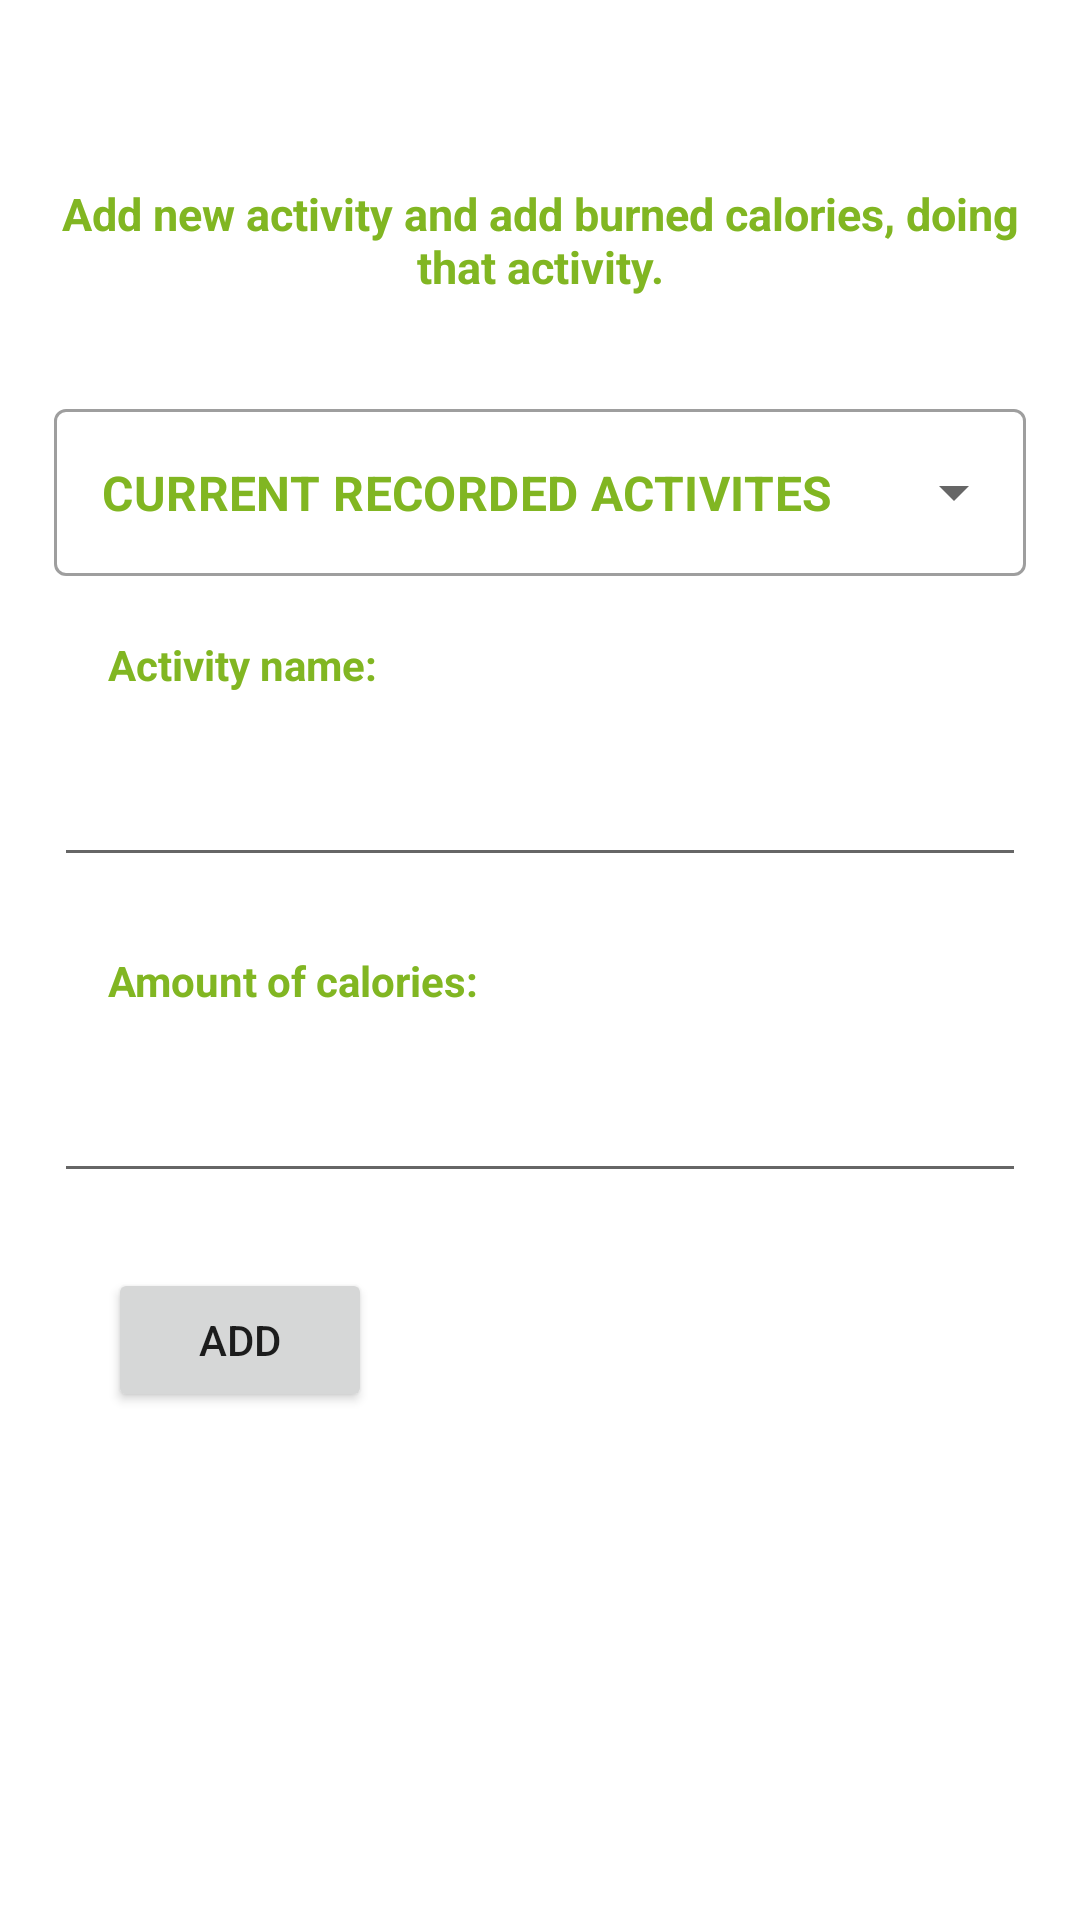

Android layout source for this screen:
<!-- AndroidManifest.xml: application theme Theme.RPSCalorieTracker.NoActionBar -->
<!-- res/layout/fragment_input_activity.xml -->
<?xml version="1.0" encoding="utf-8"?>
<androidx.constraintlayout.widget.ConstraintLayout xmlns:android="http://schemas.android.com/apk/res/android"
    xmlns:app="http://schemas.android.com/apk/res-auto"
    xmlns:tools="http://schemas.android.com/tools"
    android:layout_width="match_parent"
    android:layout_height="match_parent"
    tools:context=".InputActivityFragment">

    <androidx.constraintlayout.widget.Guideline
        android:id="@+id/guideline_vertical_left"
        android:layout_width="wrap_content"
        android:layout_height="wrap_content"
        android:orientation="vertical"
        app:layout_constraintGuide_percent="0.05" />

    <androidx.constraintlayout.widget.Guideline
        android:id="@+id/guideline_vertical_right"
        android:layout_width="wrap_content"
        android:layout_height="wrap_content"
        android:orientation="vertical"
        app:layout_constraintGuide_percent="0.95" />

    <androidx.constraintlayout.widget.Guideline
        android:id="@+id/guideline_vertical_middle"
        android:layout_width="wrap_content"
        android:layout_height="wrap_content"
        android:orientation="vertical"
        app:layout_constraintGuide_percent="0.1" />


    <androidx.constraintlayout.widget.Guideline
        android:id="@+id/guideline_mid_vertical_10percent"
        android:layout_width="wrap_content"
        android:layout_height="wrap_content"
        android:orientation="horizontal"
        app:layout_constraintGuide_percent="0.10" />

    <androidx.constraintlayout.widget.Guideline
        android:id="@+id/guideline_mid_vertical_15percent"
        android:layout_width="wrap_content"
        android:layout_height="wrap_content"
        android:orientation="horizontal"
        app:layout_constraintGuide_percent="0.15" />
    
    <TextView
        android:id="@+id/fragment_desc"
        style="@style/Textview_description"
        android:layout_width="0dp"
        android:layout_height="wrap_content"
        android:text="@string/fragment_input_activity_description"
        android:textAlignment="center"
        app:layout_constraintBottom_toTopOf="@+id/guideline_mid_vertical_15percent"
        app:layout_constraintEnd_toStartOf="@+id/guideline_vertical_right"
        app:layout_constraintStart_toStartOf="@+id/guideline_vertical_left"
        app:layout_constraintTop_toTopOf="@+id/guideline_mid_vertical_10percent" />

    <com.google.android.material.textfield.TextInputLayout
        android:id="@+id/textInputLayout"
        style="@style/Widget.MaterialComponents.TextInputLayout.OutlinedBox.ExposedDropdownMenu"
        android:layout_width="0dp"
        android:layout_height="wrap_content"
        android:layout_marginTop="35dp"
        app:layout_constraintEnd_toStartOf="@+id/guideline_vertical_right"
        app:layout_constraintStart_toStartOf="@+id/guideline_vertical_left"
        app:layout_constraintTop_toTopOf="@+id/guideline_mid_vertical_15percent">

        <AutoCompleteTextView
            android:id="@+id/activitytr"
            style="@style/Textview"
            android:layout_width="match_parent"
            android:layout_height="match_parent"
            android:layout_weight="1"
            android:inputType="none"
            android:text="@string/input_activites_from_rv"
            android:textAllCaps="true" />
    </com.google.android.material.textfield.TextInputLayout>

    <TextView
        android:id="@+id/enter_activity_text"
        style="@style/Textview"
        android:layout_width="wrap_content"
        android:layout_height="wrap_content"
        android:layout_marginTop="20dp"
        android:text="@string/fragment_input_activity_addActivity"
        app:layout_constraintStart_toEndOf="@+id/guideline_vertical_middle"
        app:layout_constraintTop_toBottomOf="@+id/textInputLayout" />

    <EditText
        android:id="@+id/addActivity"
        android:layout_width="0dp"
        android:layout_height="wrap_content"
        android:layout_marginTop="20dp"
        android:inputType="number"
        app:layout_constraintEnd_toStartOf="@+id/guideline_vertical_right"
        app:layout_constraintStart_toStartOf="@+id/guideline_vertical_left"
        app:layout_constraintTop_toBottomOf="@+id/enter_activity_text" />

    <TextView
        android:id="@+id/enter_calories"
        style="@style/Textview"
        android:layout_width="wrap_content"
        android:layout_height="wrap_content"
        android:layout_marginTop="25dp"
        android:text="@string/fragment_input_activity_addCalories"
        app:layout_constraintStart_toEndOf="@+id/guideline_vertical_middle"
        app:layout_constraintTop_toBottomOf="@+id/addActivity" />

    <EditText
        android:id="@+id/addActivityCalories"
        android:layout_width="0dp"
        android:layout_height="wrap_content"
        android:layout_marginTop="20dp"
        android:inputType="number"
        app:layout_constraintEnd_toStartOf="@+id/guideline_vertical_right"
        app:layout_constraintStart_toStartOf="@+id/guideline_vertical_left"
        app:layout_constraintTop_toBottomOf="@+id/enter_calories" />

    <Button
        android:id="@+id/addActivityBtn"
        android:layout_width="wrap_content"
        android:layout_height="wrap_content"
        android:layout_marginTop="25dp"
        android:text="@string/fragment_input_activity_addActivityBtn"
        app:layout_constraintStart_toEndOf="@+id/guideline_vertical_middle"
        app:layout_constraintTop_toBottomOf="@+id/addActivityCalories" />

</androidx.constraintlayout.widget.ConstraintLayout>
<!-- resources referenced by this layout -->
<resources>
  <string name="fragment_input_activity_addActivity">Activity name:</string>
  <string name="fragment_input_activity_addActivityBtn">Add</string>
  <string name="fragment_input_activity_addCalories">Amount of calories:</string>
  <string name="fragment_input_activity_description">Add new activity and add burned calories, doing that activity.</string>
  <string name="fragment_input_activity_title">Activity tracker</string>
  <string name="input_activites_from_rv" translatable="false">CURRENT RECORDED ACTIVITES</string>
  <style name="Textview">
          <item name="android:textColor">@color/colorLightVariant</item>
          <item name="android:textStyle">bold</item>
      </style>
  <style name="Textview_description">
          <item name="android:textColor">@color/colorLightVariant</item>
          <item name="android:textSize">15sp</item>
          <item name="android:textStyle">bold</item>
      </style>
  <style name="Theme.RPSCalorieTracker.NoActionBar" parent="Theme.MaterialComponents.DayNight.NoActionBar">
          
          <item name="colorPrimary">@color/colorLight</item>
          <item name="colorPrimaryVariant">@color/colorLightVariant</item>
          <item name="colorOnPrimary">@color/themeLight</item>
          
          <item name="colorSecondary">@color/colorLight</item>
          <item name="colorSecondaryVariant">@color/colorLightVariant</item>
          <item name="colorOnSecondary">@color/themeLight</item>
          
          <item name="android:statusBarColor" tools:targetApi="l">@color/colorLight</item>
          
          <item name="windowActionBar">false</item>
          <item name="windowNoTitle">true</item>
      </style>
  <color name="colorLightVariant">#81B622</color>
  <color name="colorLight">#59981A</color>
  <color name="themeLight">#FFFFFF</color>
</resources>
